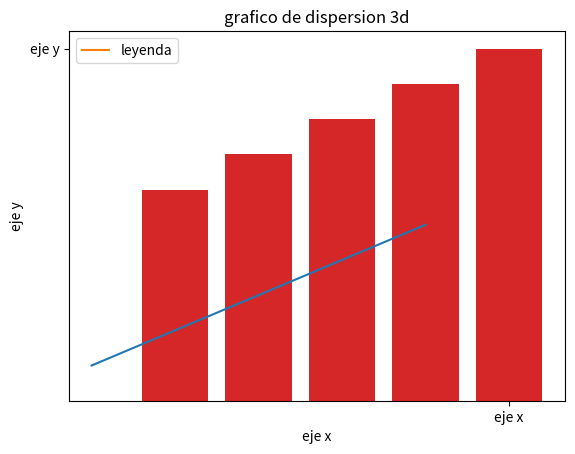

Write Python code to recreate this figure.
# ACTIVIDAD 2: LIBRERÍAS NUMPY Y MATPLOTLIB
# **ADVERTENCIA**: No borrar los comentarios que se encuentran en el código, ya que son necesarios para la evaluación de la actividad.
# **ADVERTENCIA**: No cambiar el nombre del archivo, de lo contrario no se considerará entregado.
# **ADVERTENCIA**: El programa debe ejecutarse una vez y realizar todos los puntos de manera secuencial. No se evaluarán programas que ejecuten solo una parte.
# **ADVERTENCIA**: El código de cada actividad debe escribirse debajo de cada comentario correspondiente.

## ACTIVIDADES CON NUMPY ##
# Visite la documentación de Numpy para obtener más información sobre los métodos utilizados en esta actividad: 
# https://numpy.org/doc/stable/reference/index.html

# 1. Crear un array y obtener información sobre su forma y tamaño:
# Enunciado: Crea un array de 2 dimensiones utilizando el método np.array() con los siguientes
#   elementos: [1, 2, 3] y [4, 5, 6]. Luego, utiliza los métodos shape y size para obtener la 
#   forma y el tamaño del array, respectivamente. Imprime la forma y el tamaño por consola.

import numpy as np
arr = np.array([[1, 2, 3], [4, 5, 6]])
print (arr.shape)
print (arr.size)

# 2. Realizar operaciones matemáticas con un array:
# Enunciado: Crea un array utilizando el método np.array() con los siguientes elementos: [1, 2, 3, 4, 5]. 
#   a) Utiliza la función np.square() para calcular el cuadrado de cada elemento del array. Imprime el resultado por consola.
#   b) Utiliza la función np.sqrt() para calcular la raíz cuadrada de cada elemento del array. Imprime el resultado por consola.
#   c) Utiliza la función np.sin() para calcular el seno de cada elemento del array. Imprime el resultado por consola.
#   d) Utiliza la función np.cos() para calcular el coseno de cada elemento del array. Imprime el resultado por consola.
#   e) Utiliza la función np.tan() para calcular la tangente de cada elemento del array. Imprime el resultado por consola.

import numpy as np
a = np.array([1, 2, 3, 4, 5])
a1 = np.square(a)
a2 = np.sqrt(a)
a3 = np.sin(a)
a4= np.cos(a)
a5 = np.tan(a)
print (a1)
print (a2)
print (a3)
print (a4)
print (a5)

# 3. Realizar operaciones matemáticas con dos arrays:
# Enunciado: Crea dos arrays utilizando el método np.array() con los siguientes elementos: [1, 2, 3, 4, 5] y [6, 7, 8, 9, 10].
#   a) Utiliza la función np.add() para sumar los elementos de ambos arrays. Imprime el resultado por consola.
#   b) Utiliza la función np.subtract() para restar los elementos de ambos arrays. Imprime el resultado por consola.
#   c) Utiliza la función np.multiply() para multiplicar los elementos de ambos arrays. Imprime el resultado por consola.
#   d) Utiliza la función np.divide() para dividir los elementos de ambos arrays. Imprime el resultado por consola.
#   e) Utiliza la función np.power() para elevar los elementos del primer array a los elementos del segundo array. Imprime el resultado por consola.

import numpy as np
b = np.array([1, 2, 3, 4, 5])
c = np.array([6, 7, 8, 9, 10])
i2 = np.add(b, c)
i3 = np.subtract(b, c)
i4 = np.multiply(b, c)
i5 = np.divide(b, c)
i6 = np.power(b, c)
print (i2)
print (i3)
print (i4)
print (i5)
print (i6)

# 4. Manipular los elementos de un array:
# Enunciado: Crea un array utilizando el método np.array() con los siguientes elementos: [1, 2, 3, 4, 5].
#   a) Utiliza el método np.reshape() para cambiar la forma del array a (5, 1). Imprime el resultado por consola.
#   b) Utiliza el método np.ravel() para cambiar la forma del array a (1, 5). Imprime el resultado por consola.
#   c) Utiliza el método np.transpose() para cambiar la forma del array a (5, 1). Imprime el resultado por consola.
#   d) Utiliza el método np.resize() para cambiar la forma del array a (3, 3). Imprime el resultado por consola.
#   e) Utiliza el método np.append() para agregar el elemento 6 al array. Imprime el resultado por consola.

import numpy as jj
q = jj.array([1, 2, 3, 4, 5])
a = jj.reshape(q, (5, 1))
a2 = jj.ravel(a)
a3 = jj.transpose(a)
a4 = jj.resize(q, (3, 3))
a5 = jj.append(q, 6)
print (a)
print (a2)
print (a3)
print (a4)
print (a5)



## ACTIVIDADES CON MATPLOTLIB ##
# Visite la documentación de Matplotlib para obtener más información sobre los métodos utilizados en esta actividad:
# https://matplotlib.org/stable/api/index.html

# 1. Crear un gráfico de líneas:
# Enunciado: Crea un array utilizando el método np.array() con los siguientes elementos: [1, 2, 3, 4, 5].
#   a) Crea un gráfico de líneas utilizando el método plt.plot().
#   b) Utiliza el método plt.title() para agregar el título "Gráfico de líneas".
#   c) Utiliza el método plt.xlabel() para agregar la etiqueta del eje x "Eje x".
#   d) Utiliza el método plt.ylabel() para agregar la etiqueta del eje y "Eje y".
#   e) Utiliza el método plt.show() para mostrar el gráfico.

import matplotlib.pyplot as plt
import numpy as kk
x = kk.array([1, 2, 3, 4, 5])
plt.plot(x)
plt.title("grafico de lineas")
plt.xlabel('eje x')
plt.ylabel('eje y')
plt.show()


# 2. Crear un gráfico de barras:
# Enunciado: Crea un array utilizando el método np.array() con los siguientes elementos: [1, 2, 3, 4, 5].
#   a) Crea un gráfico de barras utilizando el método plt.bar().
#   b) Utiliza el método plt.title() para agregar el título "Gráfico de barras".
#   c) Utiliza el método plt.xlabel() para agregar la etiqueta del eje x "Eje x".
#   d) Utiliza el método plt.ylabel() para agregar la etiqueta del eje y "Eje y".
#   e) Utiliza el método plt.show() para mostrar el gráfico.

import matplotlib.pyplot as plt
import numpy as kk
x = kk.array([1, 2, 3, 4, 5])
plt.bar(x, x)
plt.title("grafico de barras")
plt.xlabel('eje x')
plt.ylabel('eje y')
plt.show()

# 3. Crear un gráfico de dispersión con un array de dos dimensiones:
# Enunciado: Crea un array utilizando el método np.array() con los siguientes elementos: [[1, 2], [3, 4], [5, 6]].
#   a) Crea un gráfico de dispersión utilizando el método plt.scatter().
#   b) Utiliza el método plt.title() para agregar el título "Gráfico de dispersión 2D".
#   c) Utiliza el método plt.xlabel() para agregar la etiqueta del eje x "Eje x".
#   d) Utiliza el método plt.ylabel() para agregar la etiqueta del eje y "Eje y".
#   e) Utiliza el método plt.show() para mostrar el gráfico

import matplotlib.pyplot as plt
import numpy as kk
x = kk.array([[1, 2, 3], [4, 5, 6]])
plt.scatter(x, x)
plt.title("grafico de dispersion 2d")
plt.xlabel('eje x')
plt.ylabel('eje y')
plt.show()

# 4. Crear un gráfico de dispersión con un array de tres dimensiones:
# Enunciado: Crea un array utilizando el método np.array() con los siguientes elementos: [[1, 2, 3], [4, 5, 6]].
#   a) Crea un gráfico de dispersión utilizando el método plt.scatter().
#   b) Utiliza el método plt.title() para agregar el título "Gráfico de dispersión 3D".
#   c) Utiliza el método plt.xlabel() para agregar la etiqueta del eje x "Eje x".
#   d) Utiliza el método plt.ylabel() para agregar la etiqueta del eje y "Eje y".
#   e) Utiliza el método plt.show() para mostrar el gráfico.

import matplotlib.pyplot as plt
import numpy as np
x = np.array([[1, 2], [3, 4], [5, 6]])
plt.scatter(x, x)
plt.title("grafico de dispersion 3d")
plt.xlabel('eje x')
plt.ylabel('eje y')
plt.show()

# 5. Crear un gráfico de barras con dos arrays:
# Enunciado: Crea dos arrays utilizando el método np.array() con los siguientes elementos: [1, 2, 3, 4, 5] y [6, 7, 8, 9, 10].
#   a) Crea un gráfico de barras utilizando el método plt.bar().
#   b) Utiliza el método plt.title() para agregar el título "Gráfico de barras".
#   c) Utiliza el método plt.xlabel() para agregar la etiqueta del eje x "Eje x".
#   d) Utiliza el método plt.ylabel() para agregar la etiqueta del eje y "Eje y".
#   f) Utiliza el método plt.legend() para agregar la leyenda "Leyenda".
#   g) Utiliza el método plt.xticks() para agregar las etiquetas del eje x "Eje x".
#   h) Utiliza el método plt.yticks() para agregar las etiquetas del eje y "Eje y".
#   i) Utiliza el método plt.grid() para agregar la grilla al gráfico.
#   j) Utiliza el método plt.show() para mostrar el gráfico.


import matplotlib.pyplot as plt
from mpl_toolkits import mplot3d
import numpy as np
x = np.array([1, 2, 3, 4, 5])
c = np.array([6, 7, 8, 9, 10])
r = ("")
plt.bar(x, c)
plt.title("grafico de dispersion 3d")
plt.xlabel('eje x')
plt.ylabel('eje y')
plt.plot(r, label = "leyenda")
plt.legend()
plt.xticks([5], ['eje x'])
plt.yticks([10], ['eje y'])
plt.show()